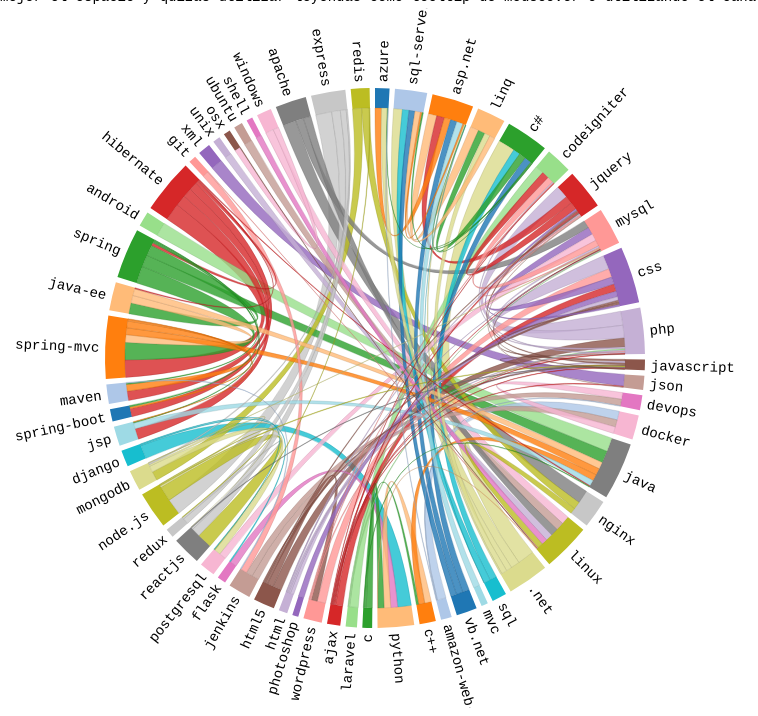
D3 v3 page, settled after 480 driven frames (8 s of simulated time); the page loaded 1 data file(s).


      //*******************************************************************
      //  CREATE MATRIX AND MAP
      //*******************************************************************
      d3.csv('Stack.csv', function (error, data) {
        var mpr = chordMpr(data);

        mpr
          .addValuesToMap('who')
          .setFilter(function (row, a, b) {
            return (row.who === a.name && row.to === b.name)
          })
          .setAccessor(function (recs, a, b) {
            if (!recs[0]) return 0;
            return +recs[0].peso;
          });
        drawChords(mpr.getMatrix(), mpr.getMap());
      });
      //*******************************************************************
      //  DRAW THE CHORD DIAGRAM
      //*******************************************************************
      function drawChords (matrix, mmap) {
        //tamaño del gráfico
        var w = 750, h = 700, r1 = h / 2, r0 = r1 - 100;
        var fill = d3.scale.category20();

        var chord = d3.layout.chord()
            .padding(.02)
            .sortSubgroups(d3.descending)
            .sortChords(d3.descending);

        var arc = d3.svg.arc()
            .innerRadius(r0)
            .outerRadius(r0 + 20);

        var svg = d3.select("#diagram").append("svg")
            .attr("width", w)
            .attr("height", h)
          .append("svg:g")
            .attr("id", "circle")
            .attr("transform", "translate(" + w / 2 + "," + h / 2 + ")");

            svg.append("circle")
                .attr("r", r0 + 120);

        var rdr = chordRdr(matrix, mmap);
        chord.matrix(matrix);

        var g = svg.selectAll("g.group")
            .data(chord.groups())
          .enter().append("svg:g")
            .attr("class", "group")
            .on("mouseover", mouseover)
            .on("mouseout", function (d) { d3.select("#tooltip").style("visibility", "hidden") });

        g.append("svg:path")
            .style("stroke", "none")
            .style("fill", function(d) { return fill(d.index); })
            .attr("d", arc);

        g.append("svg:text")
            .each(function(d) { d.angle = (d.startAngle + d.endAngle) / 2; })
            .attr("dy", ".35em")
            .attr("text-anchor", function(d) { return d.angle > Math.PI ? "end" : null; })
            .attr("transform", function(d) {
              return "rotate(" + (d.angle * 180 / Math.PI - 90) + ")"
                  + "translate(" + (r0 + 26) + ")"
                  + (d.angle > Math.PI ? "rotate(180)" : "");
            })
            .text(function(d) { return rdr(d).gname; });

          var chordPaths = svg.selectAll("path.chord")
                .data(chord.chords())
              .enter().append("svg:path")
                .attr("class", "chord")
                .style("stroke", function(d) { return d3.rgb(fill(d.target.index)).darker(); })
                .style("fill", function(d) { return fill(d.target.index); })
                .attr("d", d3.svg.chord().radius(r0))
                .on("mouseover", function (d) {
                  d3.select("#tooltip")
                    .style("visibility", "visible")
                    .html(chordTip(rdr(d)))
                    .style("top", function () { return (d3.event.pageY - 100)+"px"})
                    .style("left", function () { return (d3.event.pageX - 100)+"px";})
                })
                .on("mouseout", function (d) { d3.select("#tooltip").style("visibility", "hidden") });

          function chordTip (d) {
            var p = d3.format(".0%"), q = d3.format("0d")
            return "Chord info:<br/>"
              + q(d.svalue) + " peso " + d.sname + " and " + d.tname
          }

          function groupTip (d) {
            var guru = d.gname, q = d3.format("0d");
          }

          function mouseover(d, i) {
            d3.select("#tooltip")
              .style("visibility", "visible")
              .html(groupTip(rdr(d)))
              .style("top", function () { return (d3.event.pageY - 80)+"px"})
              .style("left", function () { return (d3.event.pageX - 130)+"px";})

            chordPaths.classed("fade", function(p) {
              return p.source.index != i
                  && p.target.index != i;
            });
          }
      }

    
// ── mapper.js
//*******************************************************************
//  CHORD MAPPER
//*******************************************************************
function chordMpr (data) {
  var mpr = {}, mmap = {}, n = 0,
      matrix = [], filter, accessor;

  mpr.setFilter = function (fun) {
    filter = fun;
    return this;
  },
  mpr.setAccessor = function (fun) {
    accessor = fun;
    return this;
  },
  mpr.getMatrix = function () {
    matrix = [];
    _.each(mmap, function (a) {
      if (!matrix[a.id]) matrix[a.id] = [];
      _.each(mmap, function (b) {
       var recs = _.filter(data, function (row) {
          return filter(row, a, b);
        })
        matrix[a.id][b.id] = accessor(recs, a, b);
      });
    });
    return matrix;
  },
  mpr.getMap = function () {
    return mmap;
  },
  mpr.printMatrix = function () {
    _.each(matrix, function (elem) {
      console.log(elem);
    })
  },
  mpr.addToMap = function (value, info) {
    if (!mmap[value]) {
      mmap[value] = { name: value, id: n++, data: info }
    }
  },
  mpr.addValuesToMap = function (varName, info) {
    var values = _.uniq(_.pluck(data, varName));
    _.map(values, function (v) {
      if (!mmap[v]) {
        mmap[v] = { name: v, id: n++, data: info }
      }
    });
    return this;
  }
  return mpr;
}
//*******************************************************************
//  CHORD READER
//*******************************************************************
function chordRdr (matrix, mmap) {
  return function (d) {
    var i,j,s,t,g,m = {};
    if (d.source) {
      i = d.source.index; j = d.target.index;
      s = _.where(mmap, {id: i });
      t = _.where(mmap, {id: j });
      m.sname = s[0].name;
      m.sdata = d.source.value;
      m.svalue = +d.source.value;
      m.stotal = _.reduce(matrix[i], function (k, n) { return k + n }, 0);
      m.tname = t[0].name;
      m.tdata = d.target.value;
      m.tvalue = +d.target.value;
      m.ttotal = _.reduce(matrix[j], function (k, n) { return k + n }, 0);
    } else {
      g = _.where(mmap, {id: d.index });
      m.gname = g[0].name;
      m.gdata = g[0].data;
      m.gvalue = d.value;
    }
    m.mtotal = _.reduce(matrix, function (m1, n1) {
      return m1 + _.reduce(n1, function (m2, n2) { return m2 + n2}, 0);
    }, 0);
    return m;
  }
}


### data: Stack.csv
who, to, peso
azure, .net, 2.09331923466404E+16
sql-server, .net, 3.23225242193399E+16
asp.net, .net, 4.84070299619901E+15
linq, .net, 2.0501743858149E+16
c#, .net, 6.21678950429238E+16
codeigniter, ajax, 2.31919004056518E+15
jquery, ajax, 5.05667286158997E+15
mysql, ajax, 2.48000894229175E+15
css, ajax, 2.66137137246889E+16
php, ajax, 2.8010679256604E+15
javascript, ajax, 2.43991444226232E+15
json, ajax, 3.29474460109319E+15
azure, amazon-web-services, 2.13099495939463E+15
devops, amazon-web-services, 2.49835312010178E+15
docker, amazon-web-services, 3.21980710141005E+16
java, android, 5.09847307664765E+16
nginx, apache, 4.85831734640834E+16
mysql, apache, 2.90978345476985E+16
linux, apache, 2.81682130131587E+16
.net, asp.net, 4.84070299619901E+15
sql, asp.net, 216722646057341
sql-server, asp.net, 5.9673289486899E+15
c#, asp.net, 804485421720991
jquery, asp.net, 2.87231782200982E+16
mvc, asp.net, 2.28284121630288E+16
azure, asp.net, 2.3764072995058E+16
linq, asp.net, 3.15812777461708E+16
vb.net, asp.net, 2.37113462811445E+16
.net, azure, 2.09331923466404E+16
c#, azure, 2.21444870118189E+15
asp.net, azure, 2.3764072995058E+16
amazon-web-services, azure, 2.13099495939463E+15
c++, c, 8.08910461414738E+15
python, c, 2.23204322539354E+16
java, c, 2.60494593041004E+15
linq, c#, 2.52229316431428E+16
sql, c#, 2.56139036170436E+16
asp.net, c#, 804485421720991
vb.net, c#, 2.51851359563246E+16
.net, c#, 6.21678950429238E+16
sql-server, c#, 4.5914651235525E+15
azure, c#, 2.21444870118189E+15
c, c++, 8.08910461414738E+15
java, c++, 2.32010956582659E+16
python, c++, 2.43010456662067E+16
mysql, codeigniter, 2.25968859293116E+16
jquery, codeigniter, 2.67297713096735E+16
laravel, codeigniter, 3.16587093174608E+16
php, codeigniter, 3.74014964616073E+15
ajax, codeigniter, 2.31919004056518E+15
wordpress, codeigniter, 2.51331307657485E+15
ajax, css, 2.66137137246889E+16
mysql, css, 2.70106224894446E+16
photoshop, css, 2.0855721424968E+16
jquery, css, 6.66742056997517E+15
html, css, 1.26571127129727E+16
javascript, css, 7.55366000961222E+15
html5, css, 8.71382698615689E+15
wordpress, css, 3.12648246688488E+16
php, css, 5.14476049091089E+16
... 201 more rows